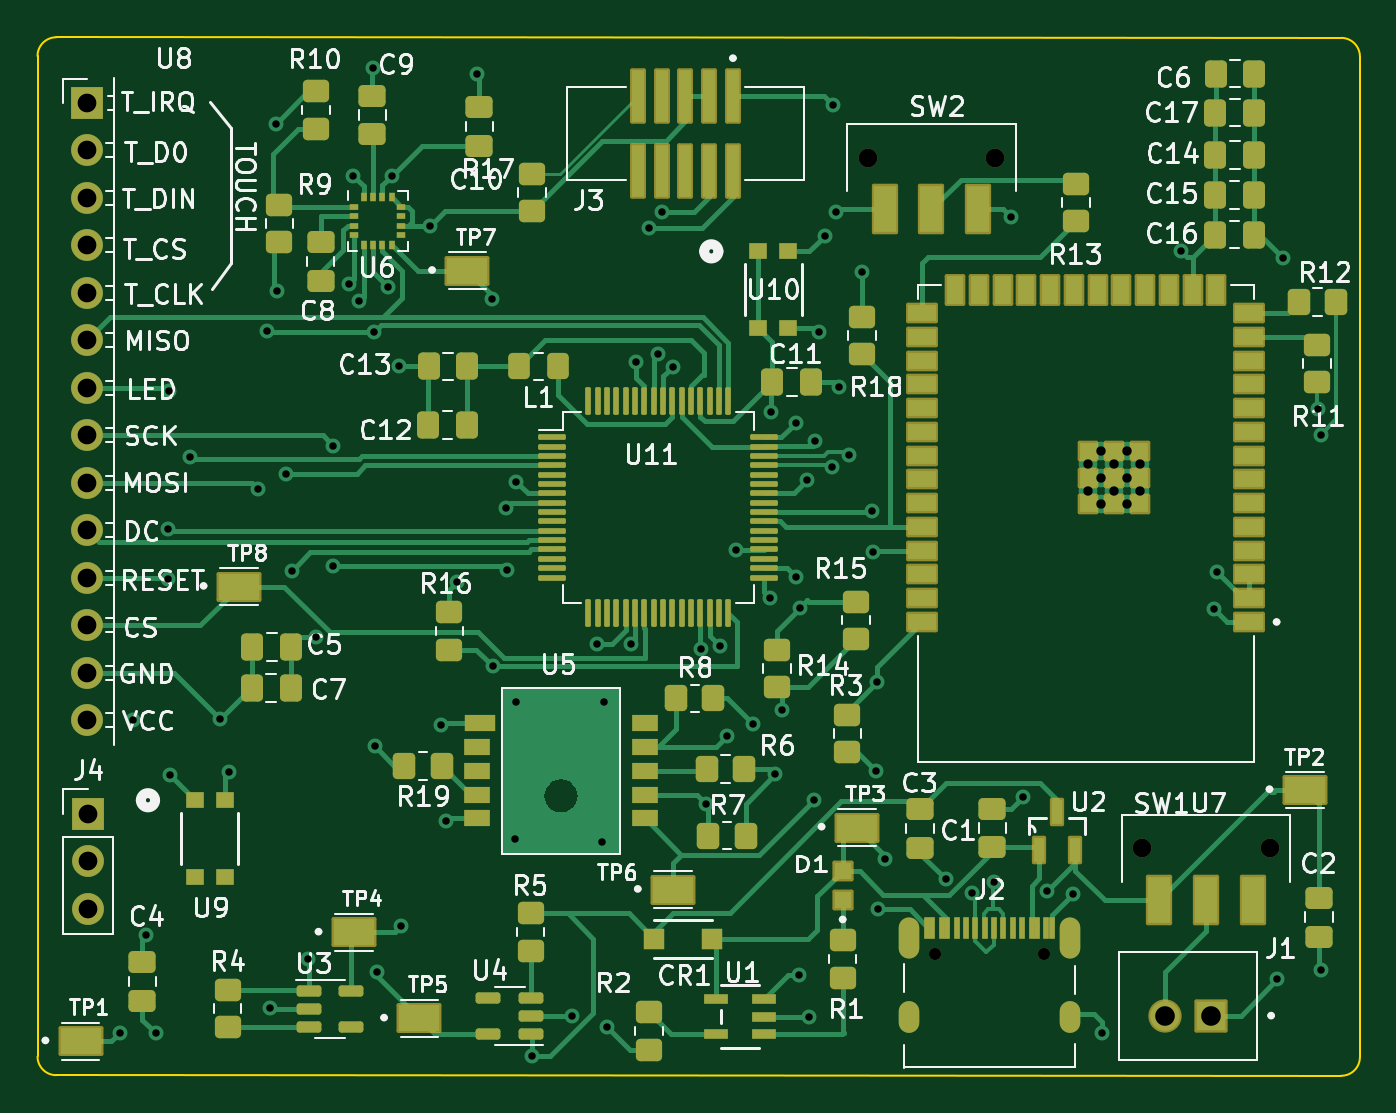
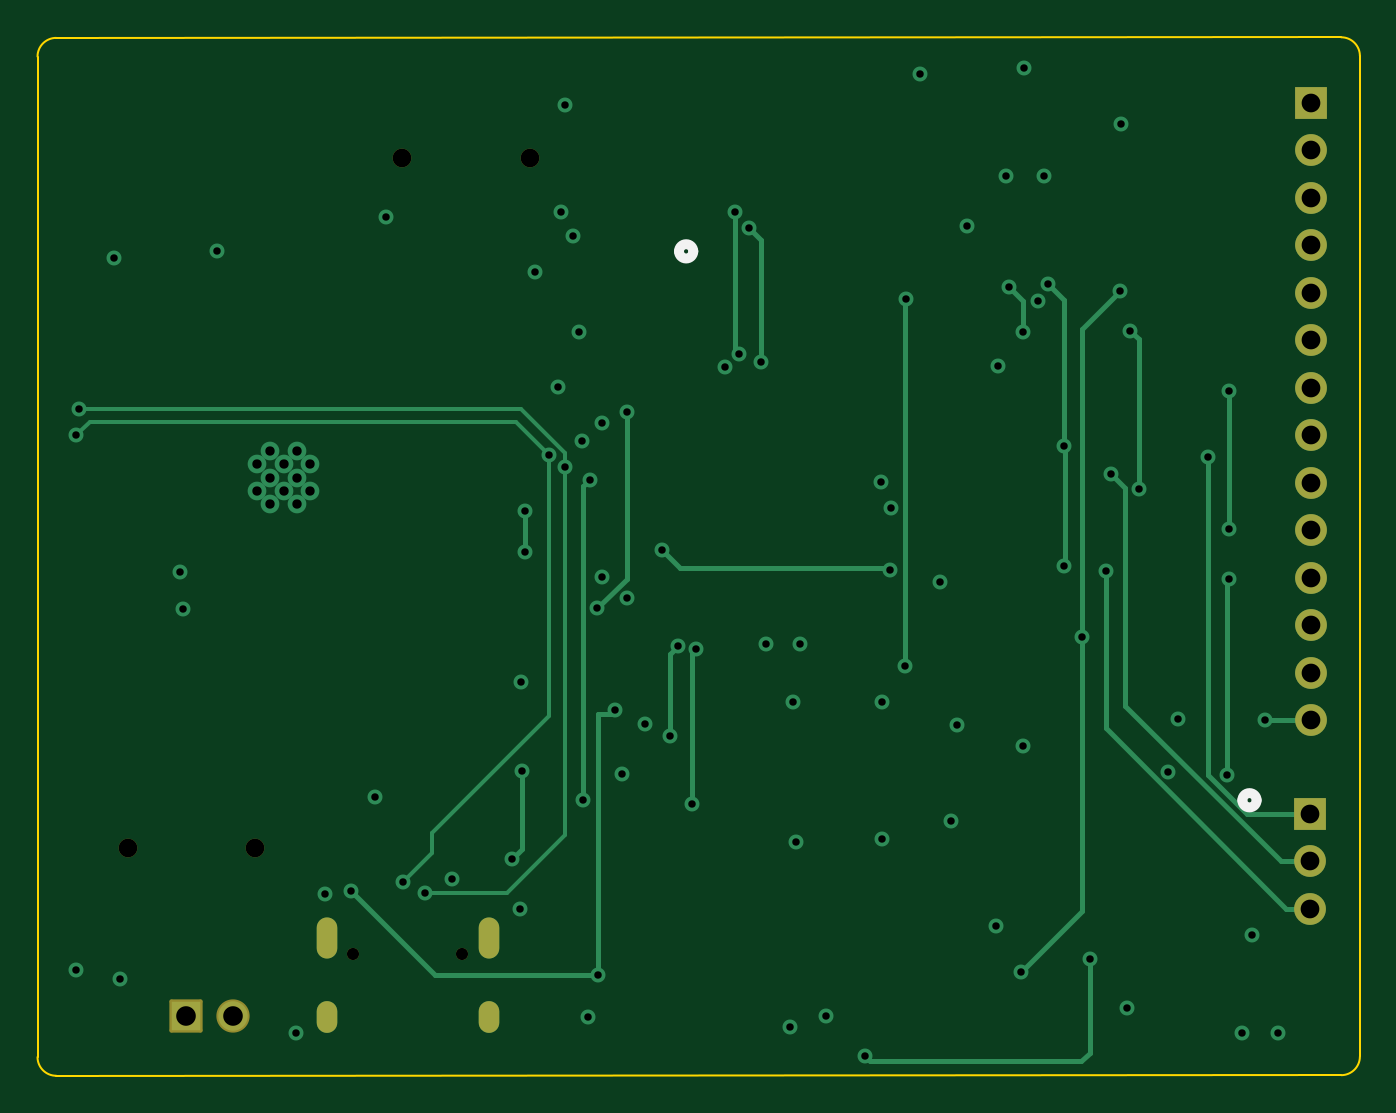
Circuit board: 13 layer files. Board 70.7 x 55.5 mm.
- bottom_copper: OverSoon-B_Cu.gbr (10265 bytes)
- bottom_mask: OverSoon-B_Mask.gbr (2198 bytes)
- paste: OverSoon-B_Paste.gbr (451 bytes)
- bottom_silk: OverSoon-B_Silkscreen.gbr (811 bytes)
- outline: OverSoon-Edge_Cuts.gbr (991 bytes)
- top_copper: OverSoon-F_Cu.gbr (53930 bytes)
- top_mask: OverSoon-F_Mask.gbr (13331 bytes)
- paste: OverSoon-F_Paste.gbr (11566 bytes)
- top_silk: OverSoon-F_Silkscreen.gbr (125092 bytes)
- inner_copper: OverSoon-In1_Cu.gbr (109550 bytes)
- inner_copper: OverSoon-In2_Cu.gbr (121529 bytes)
- drill: OverSoon-NPTH.drl (486 bytes)
- drill: OverSoon-PTH.drl (2675 bytes)

=== bottom_copper: OverSoon-B_Cu.gbr (10265 bytes, source omitted) ===
=== bottom_mask: OverSoon-B_Mask.gbr (2198 bytes, source withheld) ===
=== paste: OverSoon-B_Paste.gbr ===
%TF.GenerationSoftware,KiCad,Pcbnew,8.0.7*%
%TF.CreationDate,2024-12-23T22:44:15-05:00*%
%TF.ProjectId,OverSoon,4f766572-536f-46f6-9e2e-6b696361645f,rev?*%
%TF.SameCoordinates,Original*%
%TF.FileFunction,Paste,Bot*%
%TF.FilePolarity,Positive*%
%FSLAX46Y46*%
G04 Gerber Fmt 4.6, Leading zero omitted, Abs format (unit mm)*
G04 Created by KiCad (PCBNEW 8.0.7) date 2024-12-23 22:44:15*
%MOMM*%
%LPD*%
G01*
G04 APERTURE LIST*
G04 APERTURE END LIST*
M02*

=== bottom_silk: OverSoon-B_Silkscreen.gbr ===
%TF.GenerationSoftware,KiCad,Pcbnew,8.0.7*%
%TF.CreationDate,2024-12-23T22:44:15-05:00*%
%TF.ProjectId,OverSoon,4f766572-536f-46f6-9e2e-6b696361645f,rev?*%
%TF.SameCoordinates,Original*%
%TF.FileFunction,Legend,Bot*%
%TF.FilePolarity,Positive*%
%FSLAX46Y46*%
G04 Gerber Fmt 4.6, Leading zero omitted, Abs format (unit mm)*
G04 Created by KiCad (PCBNEW 8.0.7) date 2024-12-23 22:44:15*
%MOMM*%
%LPD*%
G01*
G04 APERTURE LIST*
%ADD10C,0.508000*%
G04 APERTURE END LIST*
D10*
%TO.C,U10*%
X206463801Y-108153198D02*
G75*
G02*
X205701801Y-108153198I-381000J0D01*
G01*
X205701801Y-108153198D02*
G75*
G02*
X206463801Y-108153198I381000J0D01*
G01*
%TO.C,U9*%
X176339401Y-137505002D02*
G75*
G02*
X175577401Y-137505002I-381000J0D01*
G01*
X175577401Y-137505002D02*
G75*
G02*
X176339401Y-137505002I381000J0D01*
G01*
%TD*%
M02*

=== outline: OverSoon-Edge_Cuts.gbr ===
%TF.GenerationSoftware,KiCad,Pcbnew,8.0.7*%
%TF.CreationDate,2024-12-23T22:44:16-05:00*%
%TF.ProjectId,OverSoon,4f766572-536f-46f6-9e2e-6b696361645f,rev?*%
%TF.SameCoordinates,Original*%
%TF.FileFunction,Profile,NP*%
%FSLAX46Y46*%
G04 Gerber Fmt 4.6, Leading zero omitted, Abs format (unit mm)*
G04 Created by KiCad (PCBNEW 8.0.7) date 2024-12-23 22:44:16*
%MOMM*%
%LPD*%
G01*
G04 APERTURE LIST*
%TA.AperFunction,Profile*%
%ADD10C,0.100000*%
%TD*%
G04 APERTURE END LIST*
D10*
X170053100Y-97706200D02*
X170053100Y-151206200D01*
X240766500Y-151238200D02*
X240766500Y-97738200D01*
X171053100Y-152206200D02*
G75*
G02*
X170053100Y-151206200I0J1000000D01*
G01*
X239766500Y-96738200D02*
G75*
G02*
X240766500Y-97738200I0J-1000000D01*
G01*
X171053100Y-152206200D02*
X239766500Y-152238200D01*
X170053100Y-97706200D02*
G75*
G02*
X171053100Y-96706200I1000000J0D01*
G01*
X240766500Y-151238200D02*
G75*
G02*
X239766500Y-152238200I-1000000J0D01*
G01*
X239766500Y-96738200D02*
X171053100Y-96706200D01*
M02*

=== top_copper: OverSoon-F_Cu.gbr (53930 bytes, source omitted) ===
=== top_mask: OverSoon-F_Mask.gbr (13331 bytes, source omitted) ===
=== paste: OverSoon-F_Paste.gbr (11566 bytes, source omitted) ===
=== top_silk: OverSoon-F_Silkscreen.gbr (125092 bytes, source omitted) ===
=== inner_copper: OverSoon-In1_Cu.gbr (109550 bytes, source omitted) ===
=== inner_copper: OverSoon-In2_Cu.gbr (121529 bytes, source omitted) ===
=== drill: OverSoon-NPTH.drl ===
M48
; DRILL file {KiCad 8.0.7} date 2024-12-23T22:44:13-0500
; FORMAT={-:-/ absolute / inch / decimal}
; #@! TF.CreationDate,2024-12-23T22:44:13-05:00
; #@! TF.GenerationSoftware,Kicad,Pcbnew,8.0.7
; #@! TF.FileFunction,NonPlated,1,4,NPTH
FMAT,2
INCH
; #@! TA.AperFunction,NonPlated,NPTH,ComponentDrill
T1C0.0256
; #@! TA.AperFunction,NonPlated,NPTH,ComponentDrill
T2C0.0394
%
G90
G05
T1
X8.5851Y-5.7367
X8.8141Y-5.7367
T2
X8.4431Y-4.061
X8.7109Y-4.061
X9.021Y-5.515
X9.2887Y-5.515
M30

=== drill: OverSoon-PTH.drl ===
M48
; DRILL file {KiCad 8.0.7} date 2024-12-23T22:44:13-0500
; FORMAT={-:-/ absolute / inch / decimal}
; #@! TF.CreationDate,2024-12-23T22:44:13-05:00
; #@! TF.GenerationSoftware,Kicad,Pcbnew,8.0.7
; #@! TF.FileFunction,Plated,1,4,PTH
FMAT,2
INCH
; #@! TA.AperFunction,Plated,PTH,ViaDrill
T1C0.0157
; #@! TA.AperFunction,Plated,PTH,ComponentDrill
T2C0.0197
; #@! TA.AperFunction,Plated,PTH,ComponentDrill
T3C0.0236
; #@! TA.AperFunction,Plated,PTH,ComponentDrill
T4C0.0394
; #@! TA.AperFunction,Plated,PTH,ComponentDrill
T5C0.0413
%
G90
G05
T1
X6.868Y-5.903
X6.895Y-5.245
X6.923Y-5.697
X6.944Y-5.904
X6.97Y-4.842
X6.97Y-4.948
X6.971Y-4.552
X6.974Y-5.361
X7.015Y-4.692
X7.079Y-5.242
X7.098Y-5.354
X7.16Y-4.759
X7.178Y-4.425
X7.185Y-5.851
X7.197Y-3.989
X7.2Y-4.341
X7.218Y-4.726
X7.23Y-4.931
X7.264Y-5.748
X7.2805Y-5.0705
X7.317Y-4.667
X7.317Y-4.92
X7.351Y-4.326
X7.36Y-4.099
X7.372Y-4.363
X7.402Y-3.873
X7.404Y-4.4275
X7.405Y-5.3
X7.409Y-5.775
X7.4335Y-4.334
X7.441Y-4.099
X7.457Y-4.5
X7.461Y-5.678
X7.522Y-4.205
X7.544Y-5.255
X7.555Y-5.458
X7.578Y-4.955
X7.621Y-3.885
X7.651Y-4.358
X7.653Y-5.131
X7.6815Y-4.798
X7.684Y-4.928
X7.701Y-5.496
X7.702Y-5.207
X7.703Y-4.743
X7.737Y-5.953
X7.82Y-5.867
X7.873Y-5.084
X7.883Y-5.501
X7.888Y-5.206
X7.894Y-5.89
X7.9445Y-5.085
X7.9556Y-4.4908
X7.9815Y-4.209
X8.002Y-4.475
X8.01Y-4.176
X8.032Y-4.501
X8.092Y-5.095
X8.102Y-5.421
X8.131Y-5.089
X8.147Y-5.278
X8.165Y-4.886
X8.201Y-5.254
X8.238Y-4.988
X8.239Y-4.597
X8.248Y-5.359
X8.263Y-5.223
X8.291Y-4.619
X8.291Y-4.943
X8.299Y-5.782
X8.3005Y-5.0085
X8.316Y-4.739
X8.32Y-5.869
X8.33Y-5.413
X8.332Y-4.6579
X8.34Y-4.4284
X8.352Y-4.2254
X8.368Y-4.713
X8.369Y-3.949
X8.376Y-4.175
X8.383Y-4.544
X8.403Y-4.686
X8.431Y-4.302
X8.452Y-4.805
X8.453Y-4.892
X8.46Y-5.351
X8.462Y-5.165
X8.464Y-5.643
X8.48Y-5.537
X8.607Y-5.58
X8.663Y-5.608
X8.709Y-5.586
X8.745Y-4.186
X8.769Y-5.406
X8.82Y-5.605
X8.874Y-5.612
X8.935Y-5.904
X9.102Y-4.258
X9.172Y-5.012
X9.178Y-4.934
X9.305Y-5.79
X9.318Y-4.272
X9.391Y-4.589
X9.397Y-4.644
X9.398Y-5.77
T2
X8.9059Y-4.7067
X8.9059Y-4.7618
X8.9335Y-4.6792
X8.9335Y-4.7343
X8.9335Y-4.7894
X8.9611Y-4.7067
X8.9611Y-4.7618
X8.9886Y-4.6792
X8.9886Y-4.7343
X8.9886Y-4.7894
X9.0162Y-4.7067
X9.0162Y-4.7618
T4
X6.799Y-3.945
X6.799Y-4.045
X6.799Y-4.145
X6.799Y-4.245
X6.799Y-4.345
X6.799Y-4.445
X6.799Y-4.545
X6.799Y-4.645
X6.799Y-4.745
X6.799Y-4.845
X6.799Y-4.945
X6.799Y-5.045
X6.799Y-5.145
X6.799Y-5.245
X6.801Y-5.442
X6.801Y-5.542
X6.801Y-5.642
T5
X9.068Y-5.867
X9.1664Y-5.867
T3
G00X8.529Y-5.6828
M15
G01X8.529Y-5.7261
M16
G05
G00X8.529Y-5.8572
M15
G01X8.529Y-5.8808
M16
G05
G00X8.8692Y-5.6828
M15
G01X8.8692Y-5.7261
M16
G05
G00X8.8692Y-5.8572
M15
G01X8.8692Y-5.8808
M16
G05
M30

